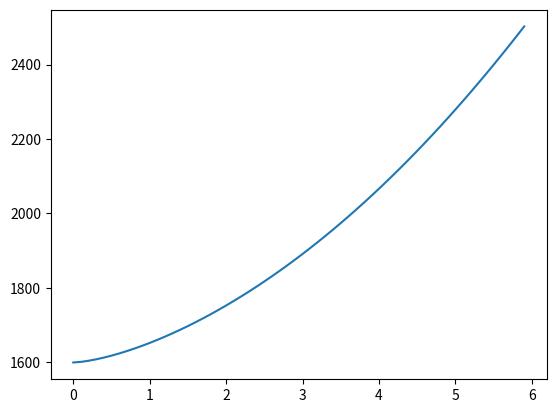

The matplotlib source for this figure:
import numpy as np
from scipy.integrate import odeint
import matplotlib.pyplot as plt

r0 = (1600/np.pi)**0.5
t = np.arange(0,6,0.1)
E = 1374
k = 0.000000072
def square(r,t) :
    drdt = (r**3*E*abs(np.sin(t*2/24*np.pi))*k)**0.5
    return drdt
r = odeint(square,r0,t)
s = (r**2)*np.pi
plt.plot(t,s)
print(s[-1])

